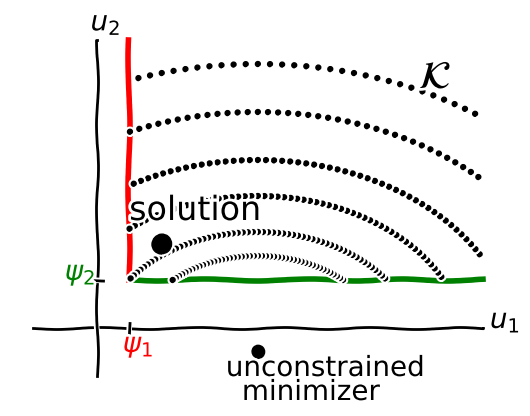
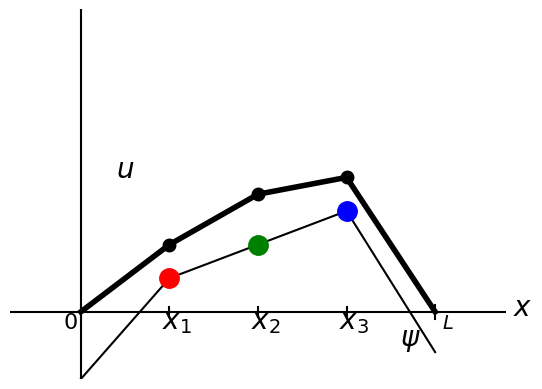

The matplotlib source for these figures, in order: (Note: this script raises an exception after producing the figures.)
import numpy as np
from numpy import linalg as LA
from matplotlib import pyplot as plt
#import matplotlib.pyplot as plt
from mpl_toolkits.mplot3d import Axes3D

def convex2var(psi,u,center,name):
    '''Figure showing convex set K and solution in a 2-variable slice.'''
    assert len(psi)==2
    assert len(u)==2
    assert len(center)==2
    def getzero(x):
        return np.zeros(np.shape(x))
    def level(x,lev):
        return lev * np.ones(np.shape(x))
    # axes in black
    x = np.linspace(-0.2,1.2,141)
    y = x.copy()
    plt.plot(x,getzero(x),'k')
    plt.plot(getzero(y),y,'k')
    plt.text(1.22,0.0,r'$u_1$',fontsize=20)
    plt.text(-0.02,1.24,r'$u_2$',fontsize=20)
    # constraints in color
    plt.plot(x[x>=psi[0]],level(x[x>=psi[0]],psi[1]),'g',lw=4.0)
    plt.plot(level(y[y>=psi[1]],psi[0]),y[y>=psi[1]],'r',lw=4.0)
    plt.text(psi[0]-0.02,-0.1,r'$\psi_1$',fontsize=20,color='r')
    plt.plot([psi[0],psi[0]],[-0.02,0.02],'k')
    plt.text(-0.1,psi[1],r'$\psi_2$',fontsize=20,color='g')
    plt.plot([-0.02,0.02],[psi[1],psi[1]],'k')
    # contour lines dashed black on circles around (0.5,-0.1)
    theta = np.linspace(0.0,2.0*np.pi,201)
    for r in [0.1, 0.2, 0.3, 0.4, 0.5, 0.65, 0.8, 1.0, 1.2]:
        cx = center[0] + r * np.cos(theta)
        cy = center[1] + r * np.sin(theta)
        ins = (cx > psi[0]) & (cy > psi[1]) & (cx < 1.2) & (cy < 1.2)
        plt.plot(cx[ins], cy[ins],'k.')
    # label big ideas: convex set K, solution location, unconstrained minimizer
    plt.text(1.0,1.0,r'$\mathcal{K}$',fontsize=28)
    plt.plot(u[0],u[1],'ko',markersize=14)
    plt.text(u[0]-0.1,u[1]+0.1,'solution',fontsize=24)
    if LA.norm([u[0]-center[0],u[1]-center[1]]) > 0.01:
        plt.plot(center[0],center[1],'ko',markersize=9)
        plt.text(center[0]-0.1,center[1]-0.1,'unconstrained',fontsize=20)
        plt.text(center[0]-0.05,center[1]-0.2,'minimizer',fontsize=20)
    plt.axis('off')
    if name != None:
        plt.savefig(name)

def oneD(x,psi,u,name):
    assert len(x)==5
    assert len(psi)==5
    assert len(u)==5
    # axes in black
    def getzero(x):
        return np.zeros(np.shape(x))
    xx = np.linspace(min(x)-0.2,max(x)+0.2,141)
    yy = np.linspace(-0.2,1.2,101)
    plt.plot(xx,getzero(xx),'k')
    plt.plot(getzero(yy),yy,'k')
    plt.text(1.22,-0.01,r'$x$',fontsize=20)
    dy = [0.02, 0.015, 0.015, 0.015, 0.02]
    for j in range(len(x)):
        plt.plot([x[j],x[j]],[-dy[j],dy[j]],'k')
        if j==0:
            plt.text(x[j]-0.05,-0.05,r'$0$',fontsize=16)
        elif j==4:
            plt.text(x[j]+0.02,-0.05,r'$L$',fontsize=14)
        else:
            plt.text(x[j]-0.02,-0.05,(r'$x_%d$' % j),fontsize=20)
    # values of constraints as colored dots
    plt.plot(x,psi,'k')
    plt.plot(x[1],psi[1],'ro',markersize=14)
    plt.plot(x[2],psi[2],'go',markersize=14)
    plt.plot(x[3],psi[3],'bo',markersize=14)
    plt.text(0.9,-0.1,r'$\psi$',fontsize=20)
    # solution as stronger black
    plt.plot(x,u,'k',lw=4.0)
    plt.plot(x[1:4],u[1:4],'ko',markersize=9)
    plt.text(0.1,max(u),r'$u$',fontsize=20)
    plt.axis([min(x)-0.2,max(x)+0.2,-0.2,0.9])
    plt.axis('off')
    if name != None:
        plt.savefig(name)

def constraints3D(u,psi,myfig,name):
    assert len(u)==5
    assert len(psi)==5
    ax = myfig.gca(projection='3d')
    def linetoplane(j,x,y,z,c):
        if u[j]-psi[j]>0.05:
             ax.plot(np.array(x),np.array(y),np.array(z),'%c-' % c,lw=2.0,alpha=0.8)
    linetoplane(1, [psi[1],u[1]-0.03], [u[2],u[2]],        [u[3],u[3]],        'r')
    linetoplane(2, [u[1],u[1]],        [psi[2],u[2]-0.03], [u[3],u[3]],        'g')
    linetoplane(2, [u[1],u[1]],        [u[2],u[2]],        [psi[3],u[3]-0.03], 'b')
    ax.plot(u[1:2],u[2:3],u[3:4],'ko',markersize=12)
    A = np.array([[1.0, 1.0], [1.0, 1.0]])
    B = np.array([[0.0, 1.0], [0.0, 1.0]])
    C = np.array([[0.0, 0.0], [1.0, 1.0]])
    def scsh(P,t):  # scale and shift
        return (1.0-t)*P+t
    alf = 0.6
    ax.plot_surface(psi[1]*A,scsh(B,psi[2]),scsh(C,psi[3]),color='r',alpha=alf)
    ax.set_xticks((psi[1],))
    ax.set_xticklabels((r'$\psi_1$',), color='r', fontsize=16)
    ax.plot_surface(scsh(C,psi[1]),psi[2]*A,scsh(B,psi[3]),color='g',alpha=alf)
    ax.set_yticks((psi[2],))
    ax.set_yticklabels((r'$\psi_2$',), color='g', fontsize=16)
    ax.plot_surface(scsh(B,psi[1]),scsh(C,psi[2]),psi[3]*A,color='b',alpha=alf)
    ax.set_zticks((psi[3],))
    ax.set_zticklabels((r'$\psi_3$',), color='b', fontsize=16)
    ax.view_init(azim=50.0, elev=27.0)
    ax.set_xlim3d(0.0,1.0)
    ax.set_ylim3d(0.0,1.0)
    ax.set_zlim3d(0.0,1.0)
    #ax.set_xlabel(r'$u_1$', fontsize=16)
    #ax.set_ylabel(r'$u_2$', fontsize=16)
    #ax.set_zlabel(r'$u_3$', fontsize=16)
    if name != None:
        plt.savefig(name)

if __name__ == '__main__':
    x = np.array([0.0, 0.25, 0.5, 0.75, 1.0])
    psi = np.array([-0.2,0.1,0.2,0.3,-0.12])
    u = np.array([0.0, 0.2, 0.35, 0.4, 0.0])   # FIXME: this could come from FEM calculation
    fig1 = plt.figure()
    with plt.xkcd():
        convex2var(psi[1:3],u[1:3], [0.5,-0.1], None)
    fig2 = plt.figure()
    oneD(x,psi,u,None)
    fig3 = plt.figure()
    constraints3D(u,psi,fig3)
    plt.show()

